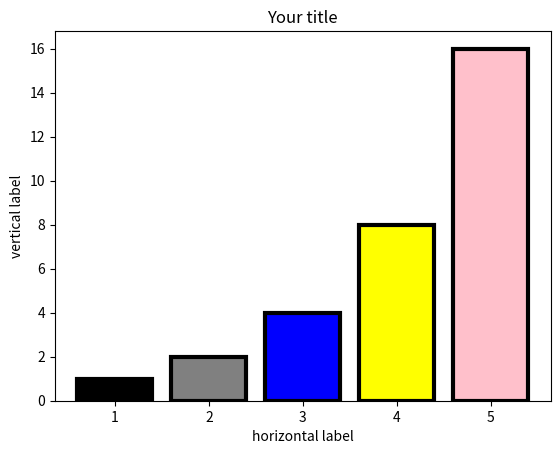

This figure's Python source:
import matplotlib.pyplot as plt 
x1  = [1,2,3,4,5]
y1 = [1,2,4,8,16]

colors = ['black', 'grey', 'blue', 'yellow', 'pink']
plt.bar(x1,y1,edgecolor="black",color=colors, linewidth=3)
plt.title('Your title')
plt.xlabel('horizontal label')
plt.ylabel('vertical label')
plt.show()